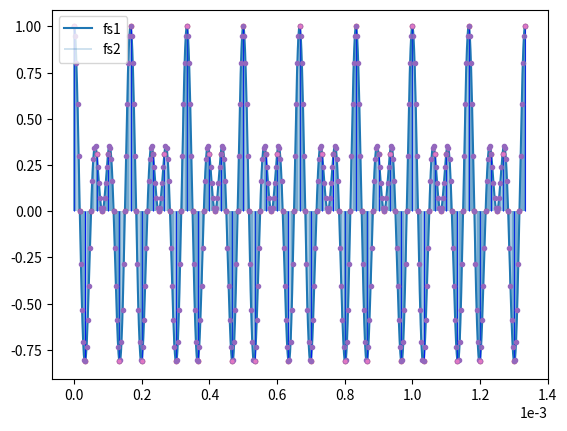

The matplotlib source for this figure: (Note: this script raises an exception after producing the figure.)
import numpy as np                      #for arrays and matrices
import matplotlib.pyplot as plt         #for ploting
import scipy                            #for math calculations
from mpl_toolkits.mplot3d import Axes3D #for 3D ploting
import math                             #for math constants
from matplotlib import collections as matcoll
from scipy import signal                #for signal analysis
from scipy.fftpack import fft           #for fourier spectrum

########### QUESTION 1 #########

##PARAMETERS
Fm = 3000 #kHz
Tm = 1 / 3000 #sec
A = 1 #V
AM = 3 
N_periods = 4 #periods displayed

#INITIAL SIGNAL
t = np.linspace(0, N_periods*Tm, 8000+1)
y = A*np.cos(2*math.pi*Fm*t)*np.cos(2*math.pi*(AM+2)*Fm*t)
plt.ticklabel_format(style='sci', axis='x', scilimits=(0,0)) #for automatic x-scale (10^-3)
plt.plot(t, y, '-', marker="", markersize=4) #for markers
plt.show()

#Α ΕΡΏΤΗΜΑ
#version 1
def sign_sampling(coeff):
    t_freq = np.linspace(0, N_periods*Tm, N_periods*coeff+1)
    y_freq = A*np.cos(2*math.pi*Fm*t_freq)*np.cos(2*math.pi*(AM+2)*Fm*t_freq)
    plt.vlines(t_freq, [0], y_freq, linewidth=0.3)
    plt.ticklabel_format(style='sci', axis='x', scilimits=(0,0)) #for automatic x-scale (10^-3)
    plt.plot(t_freq, y_freq, '.', marker=".", markersize=4)
    # plt.plot(t, y, '-', t_freq, y_freq, '.', N_periods*Tm, y[0])
    plt.show()

#version 2
def sign_sampling_2(coeff):
    t_freq = np.linspace(0, N_periods*Tm, N_periods*coeff)
    y_freq = A*np.cos(2*math.pi*Fm*t_freq)*np.cos(2*math.pi*(AM+2)*Fm*t_freq)
    plt.plot(t, y, '-', t_freq, y_freq, '.', N_periods*Tm, y[0])
    plt.show()

#Ι) -> fs1=20fm
##### version 1 #####
# t_20 = np.linspace(0, 4/3000, 80, endpoint=False)
# y_20 = signal.resample(y, 80)
# plt.vlines(t_20, [0], y_20, linewidth=0.3)
# plt.plot(t_20, y_20, '.', marker=".", markersize=4)
# plt.show()

##### version 2 #####
# t_20 = np.linspace(0,4/3000,80)
# y_20 = A*np.cos(2*math.pi*3000*t_20)*np.cos(2*math.pi*(AM+2)*3000*t_20)
# plt.vlines(t_20, [0], y_20, linewidth=0.3)
# plt.plot(t_20, y_20, '.', marker=".", markersize=4)
# plt.show()

##### version 3 #####
sign_sampling(20)

##### version 4 #####
# t = np.arange(0, 4/3000, 1/(100*3000))
# y = A*np.cos(2*math.pi*3000*t)*np.cos(2*math.pi*(AM+2)*3000*t)
# plt.stem(t, y, use_line_collection=True)
# plt.show()


#ΙΙ) -> fs2=100fm 
##### version 1 #####
# t_100 = np.linspace(0, 4/3000, 400, endpoint=False)
# y_100 = signal.resample(y, 400)
# plt.vlines(t_100, [0], y_100, linewidth=0.3)
# plt.plot(t_100, y_100, '.', marker=".", markersize=4)
# plt.show()

##### version 2 #####
# t_100 = np.linspace(0,4/3000,400)
# y_100 = A*np.cos(2*math.pi*3000*t_100)*np.cos(2*math.pi*(AM+2)*3000*t_100)
# plt.vlines(t_100, [0], y, linewidth=0.3)
# plt.plot(t_100, y_100, '.', marker=".", markersize=4)
# plt.show()

##### version 3 #####
sign_sampling(100)

#III)
t_20 = np.linspace(0, N_periods*Tm, 80+1)
y_20 = A*np.cos(2*math.pi*Fm*t_20)*np.cos(2*math.pi*(AM+2)*Fm*t_20)
plt.vlines(t_20, [0], y_20, linewidth=0.8, colors="b")

t_100 = np.linspace(0, N_periods/Fm, 400+1)
y_100 = A*np.cos(2*math.pi*Fm*t_100)*np.cos(2*math.pi*(AM+2)*Fm*t_100)
plt.vlines(t_100, [0], y_100, linewidth=0.3)

plt.plot(t_20, y_20, '.', t_100, y_100, '.', 4/3000, y[0])
plt.legend(['fs1', 'fs2'])
plt.show()

#B ΕΡΏΤΗΜΑ
# t_5 = np.linspace(0,4/3000,20)
# y_5 = A*np.cos(2*math.pi*3000*t_5)*np.cos(2*math.pi*(AM+2)*3000*t_5)
# plt.vlines(t_5, [0], y_5, linewidth=0.3)
# plt.plot(t_5, y_5, '.', marker=".", markersize=4)
# plt.show()
sign_sampling(5)

#fourier spectrum
signal_fft = fftpack.fft(y)
Amplitude = np.abs(signal_fft)
Power = Amplitude**2
Angle = np.angle(signal_fft)
sample_freq = fftpack.fftfreq(y.size, d=Tm/8001)
Amp_freq = np.array([Amplitude, sample_freq])

plt.plot(abs(signal_fft), "o")
plt.show()

plt.subplot(2, 1, 1)
plt.plot(t, y)


t = np.linspace(0, N_periods*Tm, 8000+1)
y = A*np.cos(2*math.pi*Fm*t)*np.cos(2*math.pi*(AM+2)*Fm*t)
yf = fft(y)
tf = np.linspace(0.0, 1.0/(2.0*Tm), 8001//2)

plt.plot(tf, 2.0/8001 * np.abs(yf[0:8001//2]))
plt.grid()
plt.show()


from scipy.fft import fft
# Number of sample points
N = 600
# sample spacing
T = 1.0 / 800.0
x = np.linspace(0.0, N*T, N)
y = A*np.cos(2*math.pi*Fm*x)*np.cos(2*math.pi*(AM+2)*Fm*x)
yf = fft(y)
xf = np.linspace(0.0, 1.0/(2.0*T), N//2)
import matplotlib.pyplot as plt
plt.plot(xf, 2.0/N * np.abs(yf[0:N//2]))
plt.grid()
plt.show()

########### FINAL #######
#number of samples
N = 100*4
# sample spacing
T = 1.0 / (100.0*3000.0)
x = np.linspace(0.0, N*T, N)
y = np.cos(3000.0 * 2.0*np.pi*x)*np.cos(5.0*3000.0 * 2.0*np.pi*x)
plt.subplot(2, 1, 1)
plt.ticklabel_format(style='sci', axis='x', scilimits=(0,0)) #for automatic x-scale (10^-3)
plt.plot(x, y)
yf = fft(y)
xf = fftpack.fftfreq(N, T)
xf = fftpack.fftshift(xf)
yplot = fftpack.fftshift(yf)
plt.subplot(2, 1, 2)
plt.xlim(0, 8*3000)
plt.xticks(np.arange(0, 11*3000, step=3000))
plt.plot(xf, 4.0/N * np.abs(yplot))
plt.grid()
plt.show()
